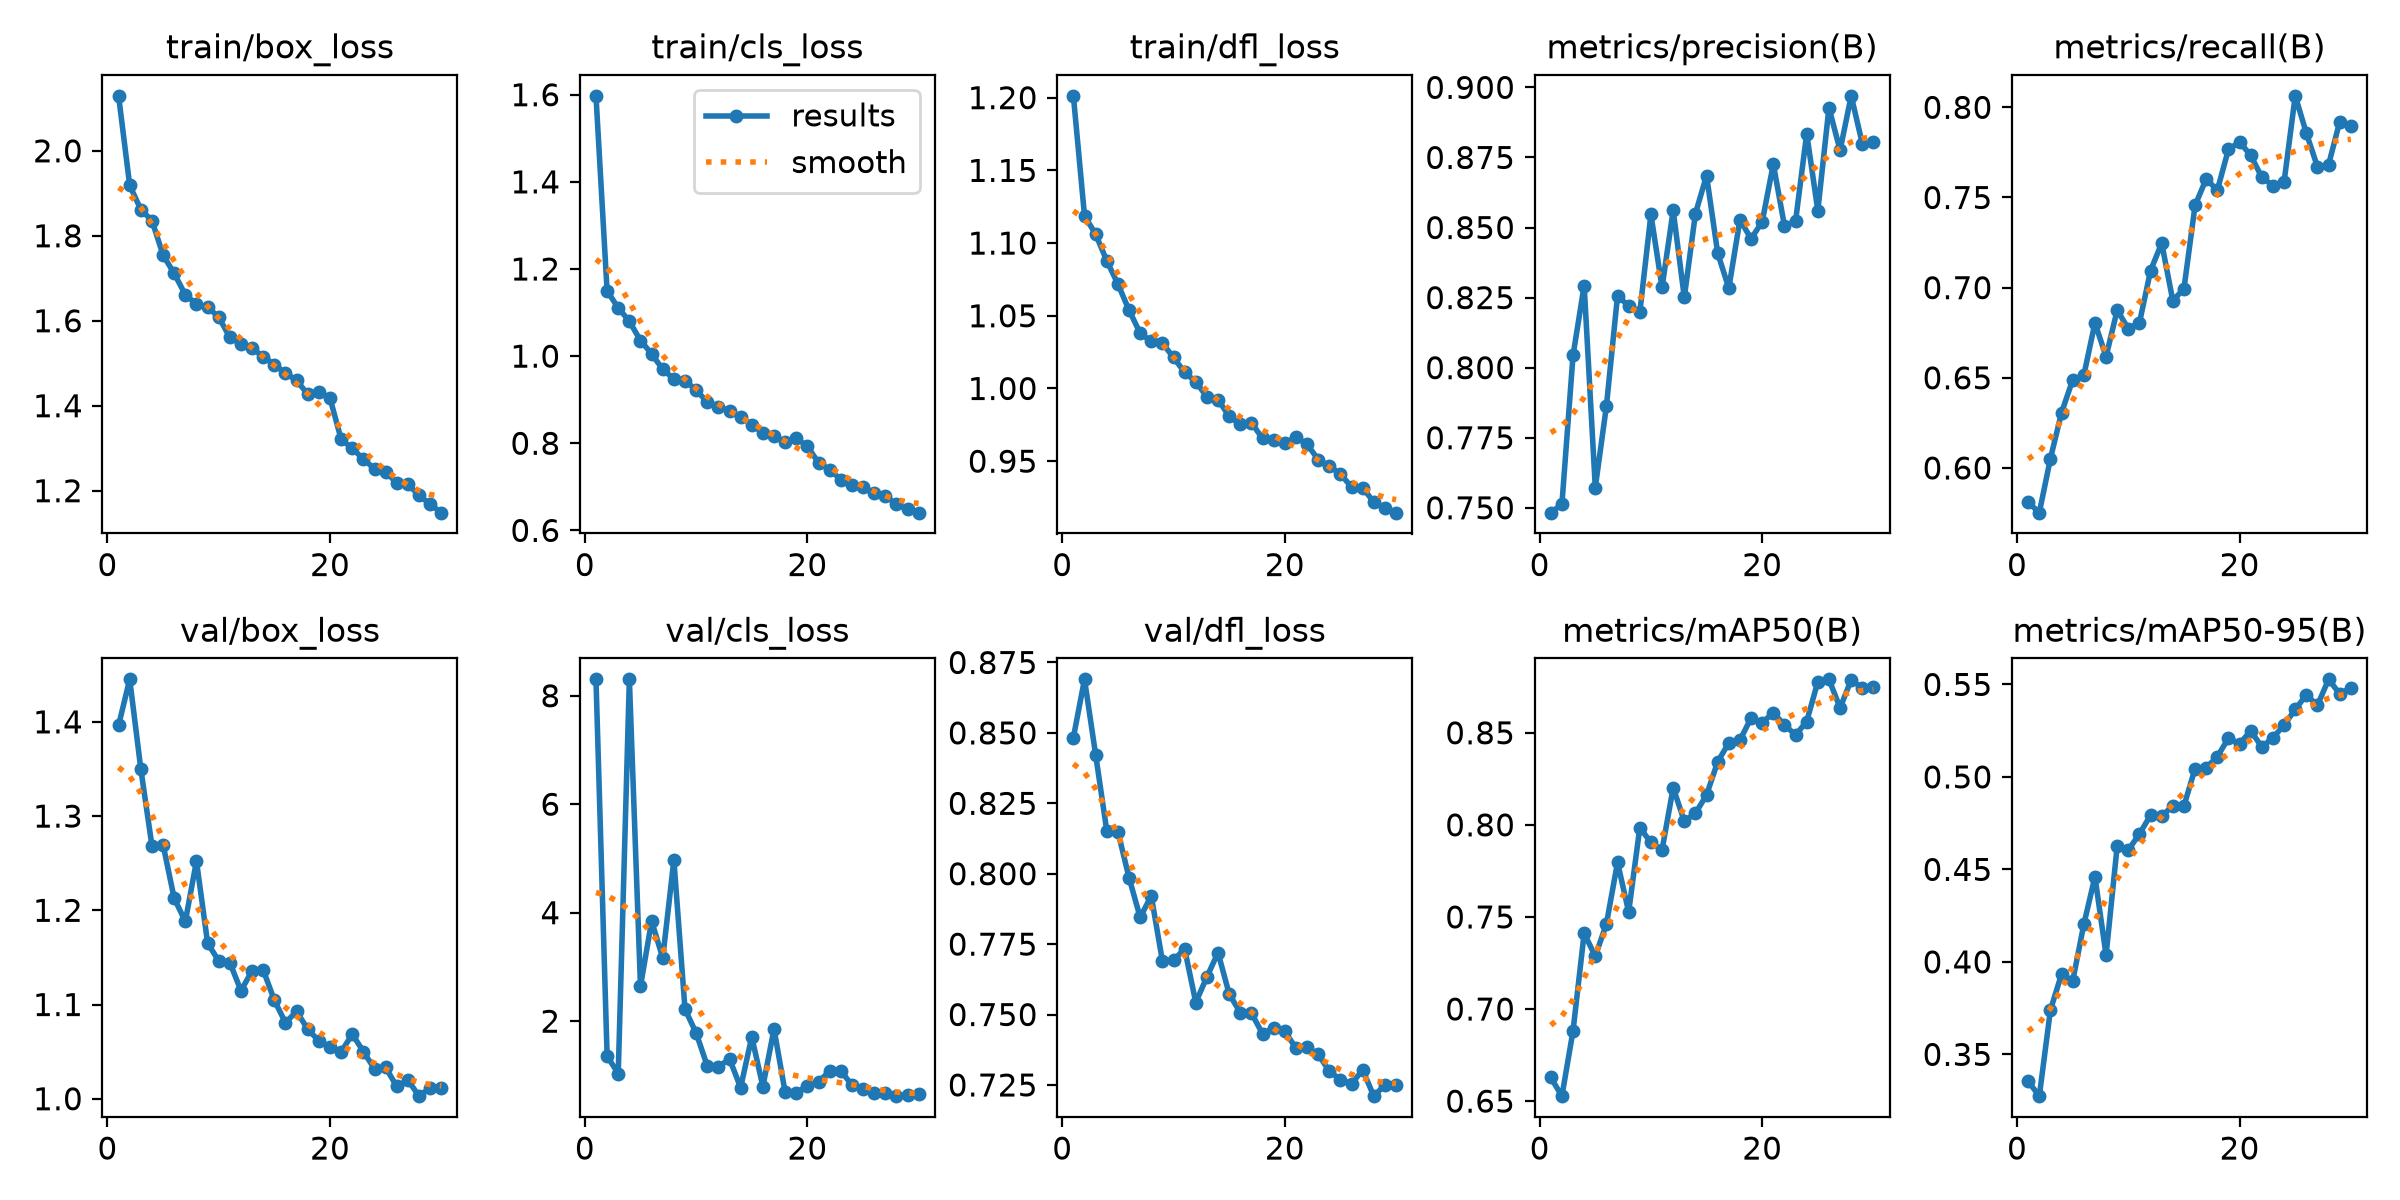

Data behind this chart, as committed beside it:
epoch, time, train/box_loss, train/cls_loss, train/dfl_loss, metrics/precision(B), metrics/recall(B), metrics/mAP50(B), metrics/mAP50-95(B), val/box_loss, val/cls_loss, val/dfl_loss, lr/pg0, lr/pg1, lr/pg2
1, 613.8, 2.129, 1.597, 1.201, 0.7483, 0.581, 0.6629, 0.3355, 1.396, 8.3, 0.8484, 0.0006645, 0.0006645, 0.0006645
2, 1212, 1.919, 1.149, 1.119, 0.7512, 0.5752, 0.6527, 0.3274, 1.445, 1.359, 0.869, 0.001287, 0.001287, 0.001287
3, 1811, 1.862, 1.111, 1.106, 0.8044, 0.6052, 0.6882, 0.374, 1.35, 1.032, 0.8423, 0.001866, 0.001866, 0.001866
4, 2410, 1.836, 1.08, 1.088, 0.8293, 0.6307, 0.7411, 0.3934, 1.268, 8.302, 0.8153, 0.001802, 0.001802, 0.001802
5, 3009, 1.755, 1.036, 1.072, 0.7572, 0.6488, 0.7287, 0.3896, 1.269, 2.645, 0.815, 0.001736, 0.001736, 0.001736
6, 3611, 1.711, 1.005, 1.054, 0.7863, 0.6514, 0.7462, 0.4202, 1.213, 3.845, 0.7986, 0.00167, 0.00167, 0.00167
7, 4215, 1.661, 0.9696, 1.038, 0.8257, 0.6804, 0.7796, 0.446, 1.188, 3.168, 0.7845, 0.001604, 0.001604, 0.001604
8, 4815, 1.639, 0.9475, 1.032, 0.822, 0.6617, 0.7527, 0.4036, 1.252, 4.972, 0.7921, 0.001538, 0.001538, 0.001538
9, 5433, 1.633, 0.9436, 1.031, 0.8197, 0.6875, 0.7984, 0.4627, 1.165, 2.223, 0.769, 0.001472, 0.001472, 0.001472
10, 6029, 1.608, 0.9221, 1.021, 0.8547, 0.6772, 0.7905, 0.4605, 1.146, 1.783, 0.7693, 0.001406, 0.001406, 0.001406
11, 6606, 1.561, 0.8945, 1.011, 0.8286, 0.6805, 0.7864, 0.4692, 1.144, 1.177, 0.7733, 0.00134, 0.00134, 0.00134
12, 7184, 1.545, 0.8833, 1.005, 0.8561, 0.7095, 0.8202, 0.4793, 1.115, 1.159, 0.7543, 0.001274, 0.001274, 0.001274
13, 7763, 1.535, 0.8748, 0.9942, 0.8251, 0.7247, 0.802, 0.4789, 1.136, 1.304, 0.7634, 0.001208, 0.001208, 0.001208
14, 8343, 1.516, 0.861, 0.9922, 0.855, 0.6927, 0.8063, 0.4843, 1.137, 0.7755, 0.772, 0.001142, 0.001142, 0.001142
15, 8926, 1.497, 0.8423, 0.9809, 0.8685, 0.6995, 0.8162, 0.4844, 1.105, 1.712, 0.7573, 0.001076, 0.001076, 0.001076
16, 9508, 1.477, 0.8241, 0.9753, 0.8409, 0.7456, 0.8343, 0.5045, 1.081, 0.7945, 0.7506, 0.00101, 0.00101, 0.00101
17, 10087, 1.46, 0.8165, 0.9765, 0.8284, 0.7603, 0.8445, 0.5051, 1.093, 1.855, 0.7505, 0.000944, 0.000944, 0.000944
18, 10670, 1.427, 0.8018, 0.9656, 0.8528, 0.754, 0.846, 0.5109, 1.074, 0.6898, 0.7432, 0.000878, 0.000878, 0.000878
19, 11255, 1.432, 0.8116, 0.9648, 0.846, 0.7767, 0.858, 0.5211, 1.062, 0.6844, 0.7453, 0.000812, 0.000812, 0.000812
20, 11835, 1.418, 0.7928, 0.9624, 0.852, 0.7807, 0.8556, 0.5178, 1.055, 0.806, 0.7441, 0.000746, 0.000746, 0.000746
21, 12411, 1.321, 0.7553, 0.9665, 0.8726, 0.7734, 0.8608, 0.525, 1.05, 0.8783, 0.738, 0.00068, 0.00068, 0.00068
22, 12989, 1.3, 0.7393, 0.9617, 0.8506, 0.7611, 0.8544, 0.5161, 1.069, 1.083, 0.7384, 0.000614, 0.000614, 0.000614
23, 13563, 1.274, 0.7168, 0.9511, 0.8523, 0.7566, 0.8488, 0.5213, 1.05, 1.085, 0.7358, 0.000548, 0.000548, 0.000548
24, 14138, 1.252, 0.7047, 0.9464, 0.8835, 0.7588, 0.8561, 0.5279, 1.032, 0.8228, 0.7299, 0.000482, 0.000482, 0.000482
25, 14711, 1.245, 0.6998, 0.9414, 0.8561, 0.8064, 0.8778, 0.5366, 1.033, 0.7562, 0.7268, 0.000416, 0.000416, 0.000416
26, 15285, 1.218, 0.6847, 0.932, 0.8927, 0.7857, 0.879, 0.5443, 1.013, 0.6738, 0.7254, 0.00035, 0.00035, 0.00035
27, 15861, 1.215, 0.6796, 0.9319, 0.8776, 0.767, 0.8635, 0.5387, 1.02, 0.6724, 0.7303, 0.000284, 0.000284, 0.000284
28, 16432, 1.189, 0.6598, 0.9218, 0.897, 0.7682, 0.8788, 0.5527, 1.003, 0.6174, 0.721, 0.000218, 0.000218, 0.000218
29, 17008, 1.168, 0.6488, 0.9175, 0.8799, 0.7921, 0.8742, 0.5449, 1.012, 0.6305, 0.725, 0.000152, 0.000152, 0.000152
30, 17584, 1.148, 0.6407, 0.9146, 0.8805, 0.7899, 0.875, 0.5482, 1.012, 0.6626, 0.7251, 8.6e-05, 8.6e-05, 8.6e-05
